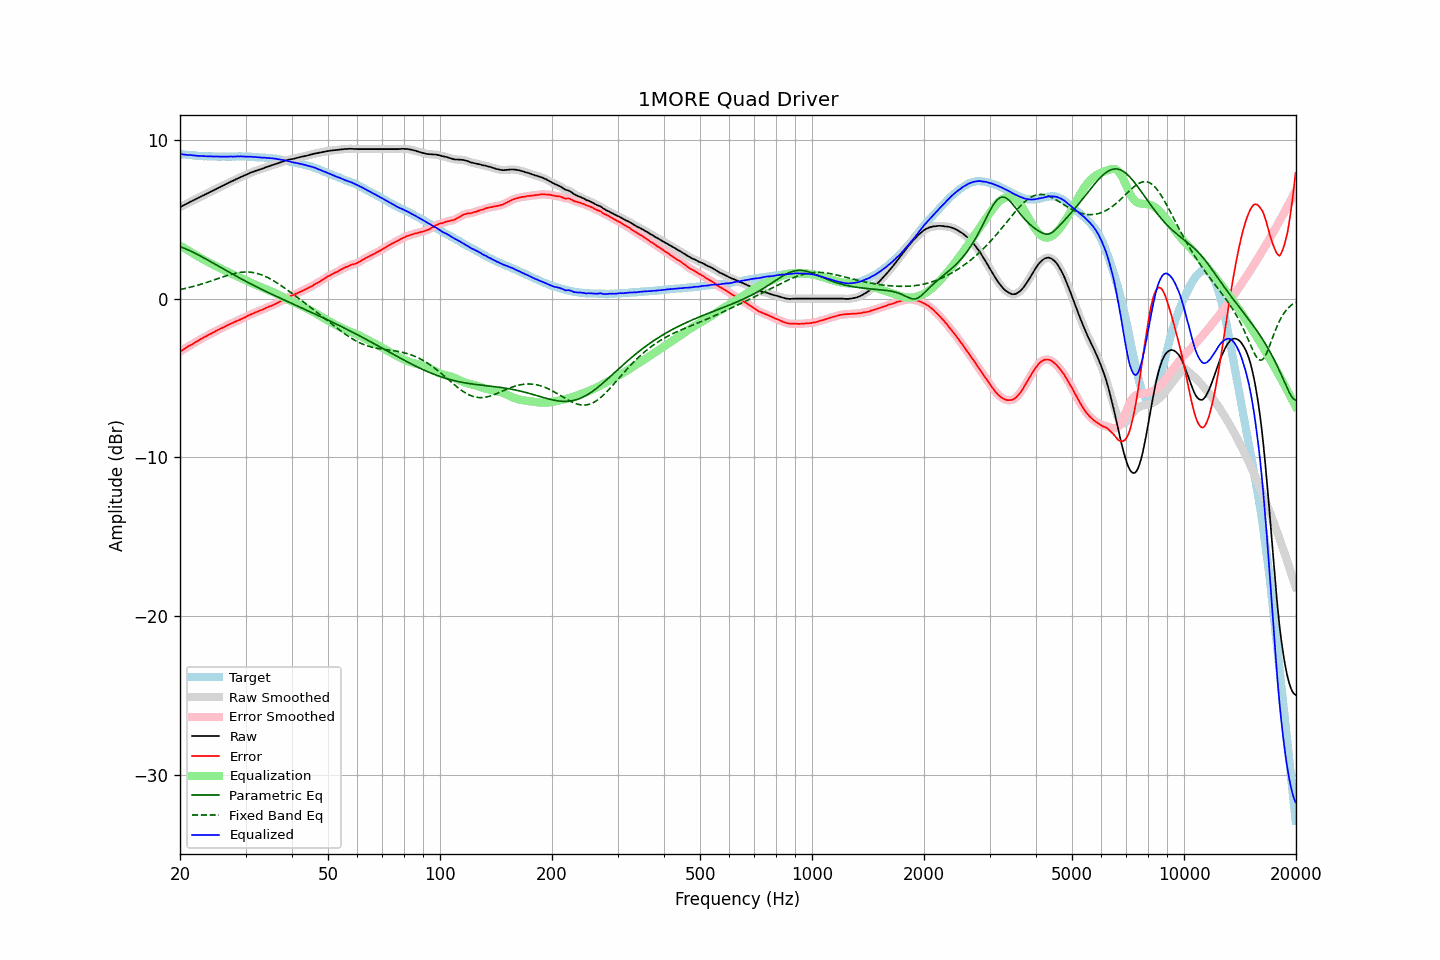

The file beside this chart, header and first rows:
frequency, raw, error, smoothed, error_smoothed, equalization, parametric_eq, fixed_band_eq, equalized_raw, equalized_smoothed, target
20.00, 5.76, -3.34, 5.76, -3.34, 3.34, 3.27, 0.57, 9.10, 9.10, 9.10
20.20, 5.81, -3.28, 5.81, -3.28, 3.28, 3.23, 0.59, 9.09, 9.09, 9.09
20.40, 5.86, -3.22, 5.86, -3.22, 3.21, 3.20, 0.61, 9.07, 9.07, 9.08
20.61, 5.91, -3.16, 5.91, -3.15, 3.15, 3.15, 0.63, 9.06, 9.06, 9.07
20.81, 5.96, -3.09, 5.96, -3.09, 3.09, 3.11, 0.66, 9.05, 9.05, 9.05
21.02, 6.01, -3.03, 6.01, -3.03, 3.03, 3.07, 0.68, 9.04, 9.04, 9.04
21.23, 6.07, -2.96, 6.07, -2.96, 2.97, 3.02, 0.70, 9.04, 9.04, 9.03
21.44, 6.12, -2.92, 6.12, -2.91, 2.91, 2.97, 0.73, 9.03, 9.03, 9.04
21.66, 6.17, -2.85, 6.17, -2.85, 2.85, 2.92, 0.76, 9.02, 9.02, 9.02
21.87, 6.22, -2.80, 6.22, -2.79, 2.79, 2.87, 0.78, 9.01, 9.01, 9.02
22.09, 6.27, -2.73, 6.27, -2.73, 2.73, 2.82, 0.81, 9.00, 9.00, 9.00
22.31, 6.32, -2.67, 6.32, -2.67, 2.67, 2.77, 0.84, 8.99, 8.99, 8.99
22.54, 6.37, -2.61, 6.37, -2.61, 2.61, 2.72, 0.87, 8.98, 8.98, 8.98
22.76, 6.43, -2.55, 6.43, -2.55, 2.55, 2.66, 0.90, 8.98, 8.98, 8.98
22.99, 6.48, -2.49, 6.48, -2.49, 2.49, 2.61, 0.93, 8.97, 8.97, 8.97
23.22, 6.53, -2.43, 6.53, -2.43, 2.44, 2.55, 0.96, 8.97, 8.97, 8.96
23.45, 6.58, -2.39, 6.58, -2.38, 2.38, 2.50, 1.00, 8.96, 8.96, 8.97
23.69, 6.63, -2.33, 6.63, -2.33, 2.33, 2.44, 1.03, 8.96, 8.96, 8.96
23.92, 6.68, -2.27, 6.68, -2.28, 2.27, 2.38, 1.06, 8.95, 8.95, 8.95
24.16, 6.73, -2.23, 6.73, -2.22, 2.22, 2.33, 1.10, 8.95, 8.95, 8.96
24.40, 6.78, -2.18, 6.78, -2.17, 2.17, 2.27, 1.13, 8.95, 8.95, 8.96
24.65, 6.83, -2.12, 6.83, -2.12, 2.12, 2.21, 1.16, 8.95, 8.95, 8.95
24.89, 6.88, -2.07, 6.88, -2.06, 2.06, 2.15, 1.20, 8.95, 8.95, 8.95
25.14, 6.93, -2.01, 6.93, -2.01, 2.01, 2.09, 1.24, 8.94, 8.94, 8.94
25.39, 6.98, -1.96, 6.98, -1.96, 1.96, 2.04, 1.27, 8.94, 8.94, 8.94
25.65, 7.03, -1.91, 7.03, -1.91, 1.91, 1.98, 1.30, 8.94, 8.94, 8.94
25.91, 7.08, -1.86, 7.08, -1.86, 1.86, 1.92, 1.34, 8.94, 8.94, 8.94
26.16, 7.13, -1.82, 7.13, -1.81, 1.81, 1.86, 1.37, 8.94, 8.94, 8.95
26.43, 7.18, -1.76, 7.18, -1.76, 1.76, 1.80, 1.41, 8.94, 8.94, 8.94
26.69, 7.23, -1.71, 7.23, -1.71, 1.71, 1.75, 1.44, 8.94, 8.94, 8.94
26.96, 7.28, -1.66, 7.28, -1.66, 1.66, 1.69, 1.47, 8.94, 8.94, 8.94
27.23, 7.33, -1.61, 7.33, -1.61, 1.61, 1.63, 1.50, 8.94, 8.94, 8.94
27.50, 7.38, -1.56, 7.38, -1.56, 1.56, 1.58, 1.53, 8.94, 8.94, 8.94
27.77, 7.42, -1.53, 7.42, -1.52, 1.52, 1.52, 1.56, 8.94, 8.94, 8.95
28.05, 7.47, -1.47, 7.47, -1.47, 1.47, 1.46, 1.58, 8.94, 8.94, 8.94
28.33, 7.52, -1.43, 7.52, -1.43, 1.43, 1.41, 1.60, 8.95, 8.95, 8.95
28.62, 7.57, -1.38, 7.57, -1.38, 1.38, 1.35, 1.62, 8.95, 8.95, 8.95
28.90, 7.61, -1.35, 7.61, -1.34, 1.34, 1.30, 1.64, 8.95, 8.95, 8.96
29.19, 7.66, -1.30, 7.66, -1.30, 1.29, 1.24, 1.65, 8.95, 8.95, 8.96
29.48, 7.70, -1.25, 7.70, -1.25, 1.24, 1.19, 1.66, 8.94, 8.95, 8.95
29.78, 7.75, -1.20, 7.75, -1.20, 1.20, 1.14, 1.67, 8.95, 8.94, 8.95
30.08, 7.79, -1.16, 7.79, -1.15, 1.15, 1.08, 1.67, 8.94, 8.94, 8.95
30.38, 7.84, -1.09, 7.84, -1.10, 1.10, 1.03, 1.67, 8.94, 8.94, 8.93
30.68, 7.88, -1.05, 7.88, -1.05, 1.05, 0.98, 1.67, 8.93, 8.93, 8.93
30.99, 7.93, -1.00, 7.93, -1.00, 1.00, 0.92, 1.66, 8.93, 8.93, 8.93
31.30, 7.97, -0.96, 7.97, -0.96, 0.96, 0.87, 1.65, 8.93, 8.92, 8.93
31.61, 8.00, -0.92, 8.00, -0.91, 0.91, 0.82, 1.63, 8.91, 8.92, 8.92
31.93, 8.04, -0.86, 8.04, -0.87, 0.87, 0.77, 1.61, 8.91, 8.91, 8.90
32.24, 8.07, -0.84, 8.07, -0.83, 0.83, 0.72, 1.58, 8.90, 8.90, 8.91
32.57, 8.11, -0.78, 8.11, -0.78, 0.79, 0.67, 1.55, 8.90, 8.89, 8.89
32.89, 8.14, -0.75, 8.14, -0.75, 0.74, 0.62, 1.52, 8.88, 8.88, 8.89
33.22, 8.17, -0.71, 8.17, -0.71, 0.70, 0.57, 1.48, 8.87, 8.88, 8.88
33.55, 8.21, -0.67, 8.21, -0.66, 0.66, 0.52, 1.44, 8.87, 8.87, 8.88
33.89, 8.25, -0.62, 8.25, -0.62, 0.62, 0.47, 1.40, 8.87, 8.86, 8.87
34.23, 8.28, -0.57, 8.28, -0.57, 0.58, 0.42, 1.35, 8.86, 8.86, 8.85
34.57, 8.32, -0.53, 8.32, -0.53, 0.53, 0.37, 1.30, 8.85, 8.85, 8.85
34.92, 8.35, -0.48, 8.35, -0.49, 0.49, 0.33, 1.25, 8.84, 8.84, 8.83
35.27, 8.39, -0.46, 8.39, -0.45, 0.44, 0.28, 1.19, 8.83, 8.83, 8.85
35.62, 8.42, -0.40, 8.42, -0.40, 0.40, 0.23, 1.13, 8.82, 8.82, 8.82
35.97, 8.46, -0.36, 8.46, -0.36, 0.35, 0.18, 1.07, 8.81, 8.81, 8.82
... 635 more rows
